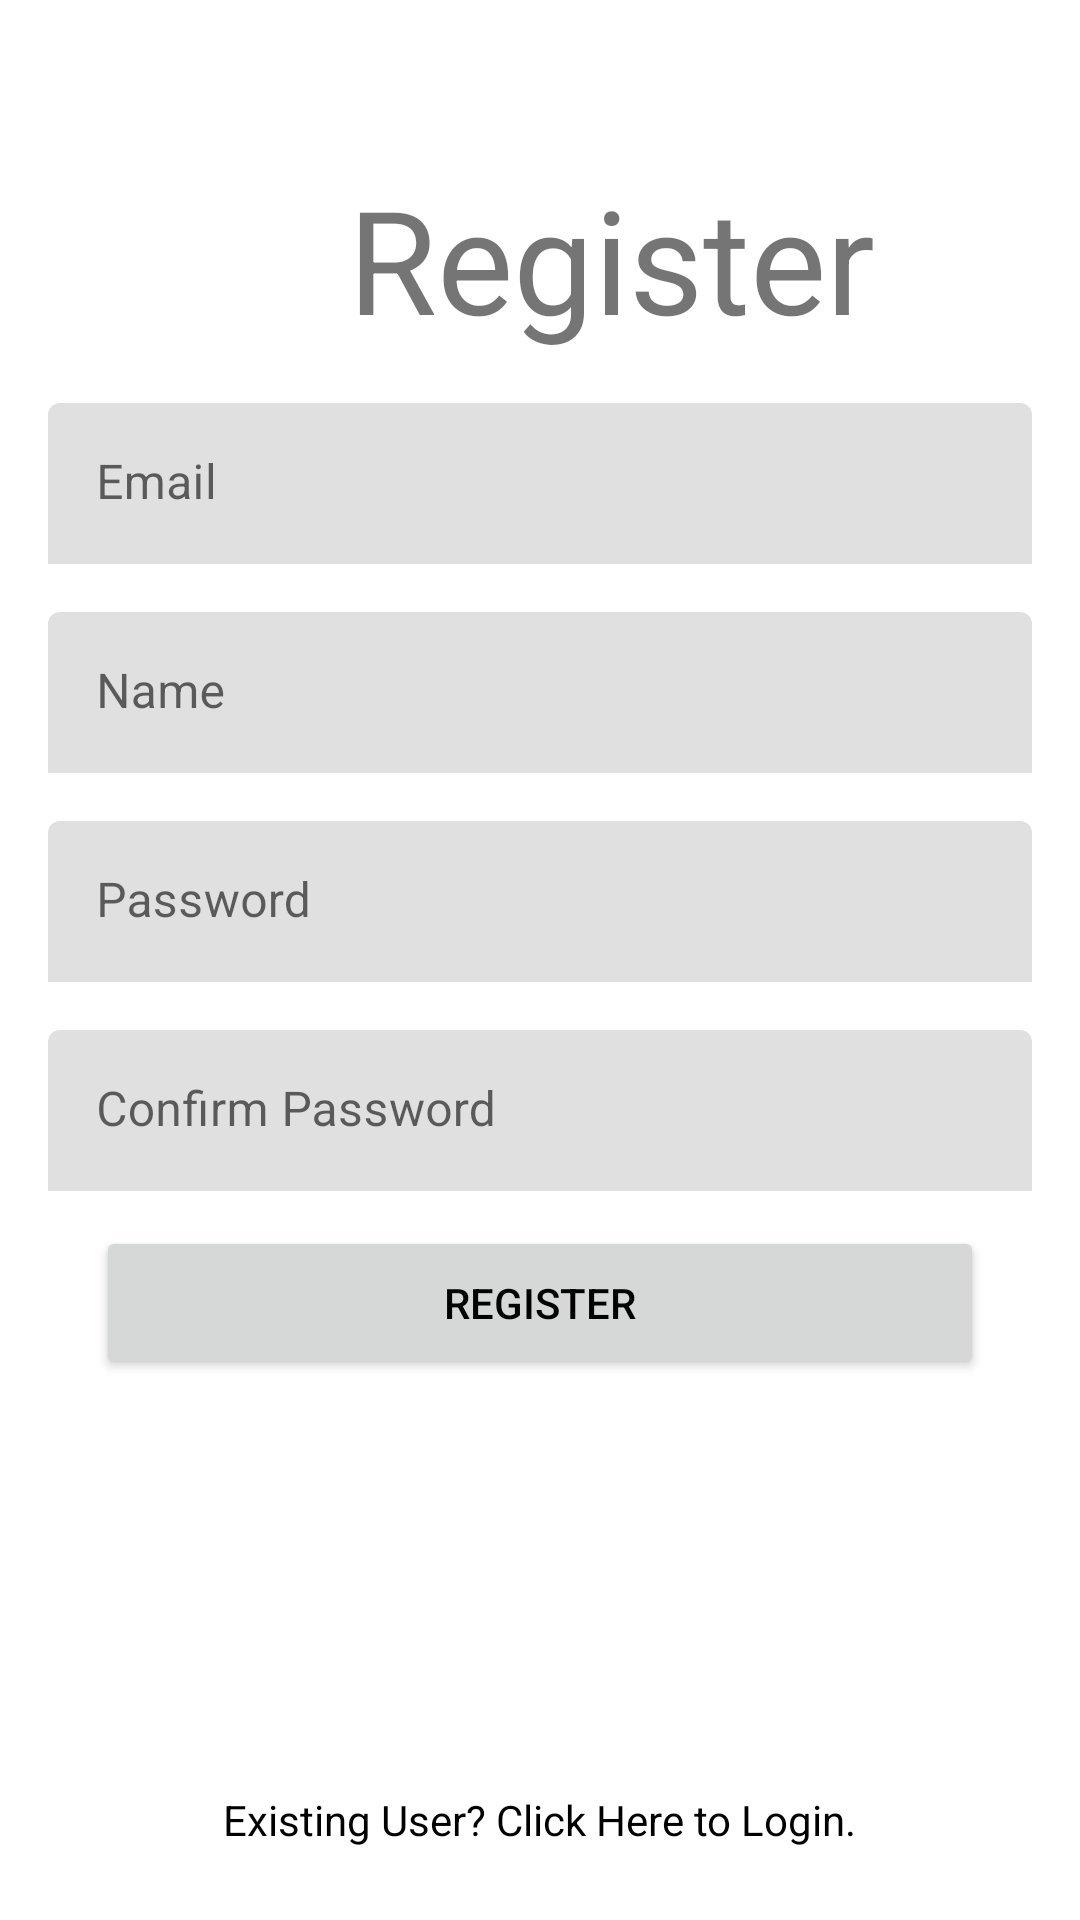

Here is an Android app screen rendered from its layout file. Give the layout XML and the strings, colors and styles it references.
<!-- AndroidManifest.xml: application theme Theme.AEMAAdmin -->
<!-- res/layout/fragment_register_fragment.xml -->
<?xml version="1.0" encoding="utf-8"?>
<androidx.constraintlayout.widget.ConstraintLayout
    xmlns:android="http://schemas.android.com/apk/res/android"
    xmlns:app="http://schemas.android.com/apk/res-auto"
    xmlns:tools="http://schemas.android.com/tools"
    android:layout_width="match_parent"
    android:layout_height="match_parent"
    android:background="@drawable/background_gradiant"
    tools:context=".auth.register_fragment">

    <TextView
        android:id="@+id/logo"
        android:layout_width="wrap_content"
        android:layout_height="wrap_content"
        android:layout_marginStart="116dp"
        android:layout_marginTop="54dp"
        android:layout_marginBottom="72dp"
        android:src="@drawable/ic_launcher_foreground"
        android:text="Register"
        android:textSize="48sp"
        app:layout_constraintBottom_toTopOf="@id/email_text"
        app:layout_constraintStart_toStartOf="parent"
        app:layout_constraintTop_toTopOf="parent" />

    <com.google.android.material.textfield.TextInputLayout
        android:id="@+id/email_text"
        android:layout_width="match_parent"
        android:layout_height="wrap_content"
        android:layout_margin="16dp"
        app:boxStrokeWidth="0dp"
        app:boxStrokeWidthFocused="0dp"
        app:layout_constraintEnd_toEndOf="parent"
        app:layout_constraintStart_toStartOf="parent"
        app:layout_constraintTop_toBottomOf="@id/logo">

        <com.google.android.material.textfield.TextInputEditText
            android:layout_width="match_parent"
            android:layout_height="wrap_content"
            android:hint="Email"
            android:inputType="textEmailAddress"
            android:padding="16dp"
            android:textColor="@color/black"
            android:textColorHint="@color/white"
            android:drawablePadding="8dp" />

    </com.google.android.material.textfield.TextInputLayout>

    <com.google.android.material.textfield.TextInputLayout
        android:id="@+id/name_text"
        android:layout_width="match_parent"
        android:layout_height="wrap_content"
        android:layout_margin="16dp"
        app:boxStrokeWidth="0dp"
        app:boxStrokeWidthFocused="0dp"
        app:layout_constraintEnd_toEndOf="parent"
        app:layout_constraintStart_toStartOf="parent"
        app:layout_constraintTop_toBottomOf="@id/email_text">

        <com.google.android.material.textfield.TextInputEditText
            android:layout_width="match_parent"
            android:layout_height="wrap_content"
            android:hint="Name"
            android:inputType="textEmailAddress"
            android:padding="16dp"
            android:textColor="@color/black"
            android:textColorHint="@color/white"
            android:drawablePadding="8dp" />

    </com.google.android.material.textfield.TextInputLayout>

    <com.google.android.material.textfield.TextInputLayout
        android:id="@+id/password_text"
        android:layout_width="match_parent"
        android:layout_height="wrap_content"
        android:layout_margin="16dp"
        app:boxStrokeWidth="0dp"
        app:boxStrokeWidthFocused="0dp"
        app:layout_constraintEnd_toEndOf="parent"
        app:layout_constraintStart_toStartOf="parent"
        app:layout_constraintTop_toBottomOf="@id/name_text">

        <com.google.android.material.textfield.TextInputEditText
            android:layout_width="match_parent"
            android:layout_height="wrap_content"
            android:hint="Password"
            android:inputType="textPassword"
            android:padding="16dp"
            android:textColor="@color/white"
            android:textColorHint="@color/black"
            android:drawablePadding="8dp" />

    </com.google.android.material.textfield.TextInputLayout>

    <com.google.android.material.textfield.TextInputLayout
        android:id="@+id/confirm_password_text"
        android:layout_width="match_parent"
        android:layout_height="wrap_content"
        android:layout_margin="16dp"
        app:boxStrokeWidth="0dp"
        app:boxStrokeWidthFocused="0dp"
        app:layout_constraintEnd_toEndOf="parent"
        app:layout_constraintStart_toStartOf="parent"
        app:layout_constraintTop_toBottomOf="@id/password_text">

        <com.google.android.material.textfield.TextInputEditText
            android:layout_width="match_parent"
            android:layout_height="wrap_content"
            android:hint="Confirm Password"
            android:inputType="textPassword"
            android:padding="16dp"
            android:textColor="@color/black"
            android:textColorHint="@color/white"
            android:drawablePadding="8dp" />

    </com.google.android.material.textfield.TextInputLayout>

    <android.widget.Button
        android:id="@+id/register_button"
        android:layout_width="match_parent"
        android:layout_height="wrap_content"
        android:layout_margin="32dp"
        android:padding="16dp"
        android:text="Register"
        android:textColor="@color/black"
        app:layout_constraintBottom_toBottomOf="parent"
        app:layout_constraintEnd_toEndOf="parent"
        app:layout_constraintStart_toStartOf="parent"
        app:layout_constraintTop_toBottomOf="@id/password_text"
        app:layout_constraintVertical_bias="0.25" />

    <ProgressBar
        android:id="@+id/register_progress"
        android:layout_width="wrap_content"
        android:layout_height="wrap_content"
        android:layout_marginTop="16dp"
        android:visibility="gone"
        app:layout_constraintTop_toBottomOf="@id/register_button"
        app:layout_constraintStart_toStartOf="parent"
        app:layout_constraintEnd_toEndOf="parent" />

    <TextView
        android:id="@+id/go_to_login"
        android:layout_width="wrap_content"
        android:layout_height="wrap_content"
        android:text="Existing User? Click Here to Login."
        android:textColor="@color/black"
        android:layout_marginBottom="24dp"
        app:layout_constraintBottom_toBottomOf="parent"
        app:layout_constraintStart_toStartOf="parent"
        app:layout_constraintEnd_toEndOf="parent" />

</androidx.constraintlayout.widget.ConstraintLayout>
<!-- resources referenced by this layout -->
<resources>
  <style name="Theme.AEMAAdmin" parent="Theme.MaterialComponents.DayNight.NoActionBar">
          
          <item name="colorPrimary">@color/purple_500</item>
          <item name="colorPrimaryVariant">@color/purple_700</item>
          <item name="colorOnPrimary">@color/white</item>
          
          <item name="colorSecondary">@color/teal_200</item>
          <item name="colorSecondaryVariant">@color/teal_700</item>
          <item name="colorOnSecondary">@color/black</item>
          
          <item name="android:statusBarColor" tools:targetApi="l">?attr/colorPrimaryVariant</item>
          
      </style>
  <!-- not gathered from this repository: default colours our renderer supplied (Android Studio template values) -->
  <color name="purple_500">#FF6200EE</color>
  <color name="purple_700">#FF3700B3</color>
  <color name="teal_200">#FF03DAC5</color>
  <color name="teal_700">#FF018786</color>
  <color name="black">#FF000000</color>
  <color name="white">#FFFFFFFF</color>
</resources>
